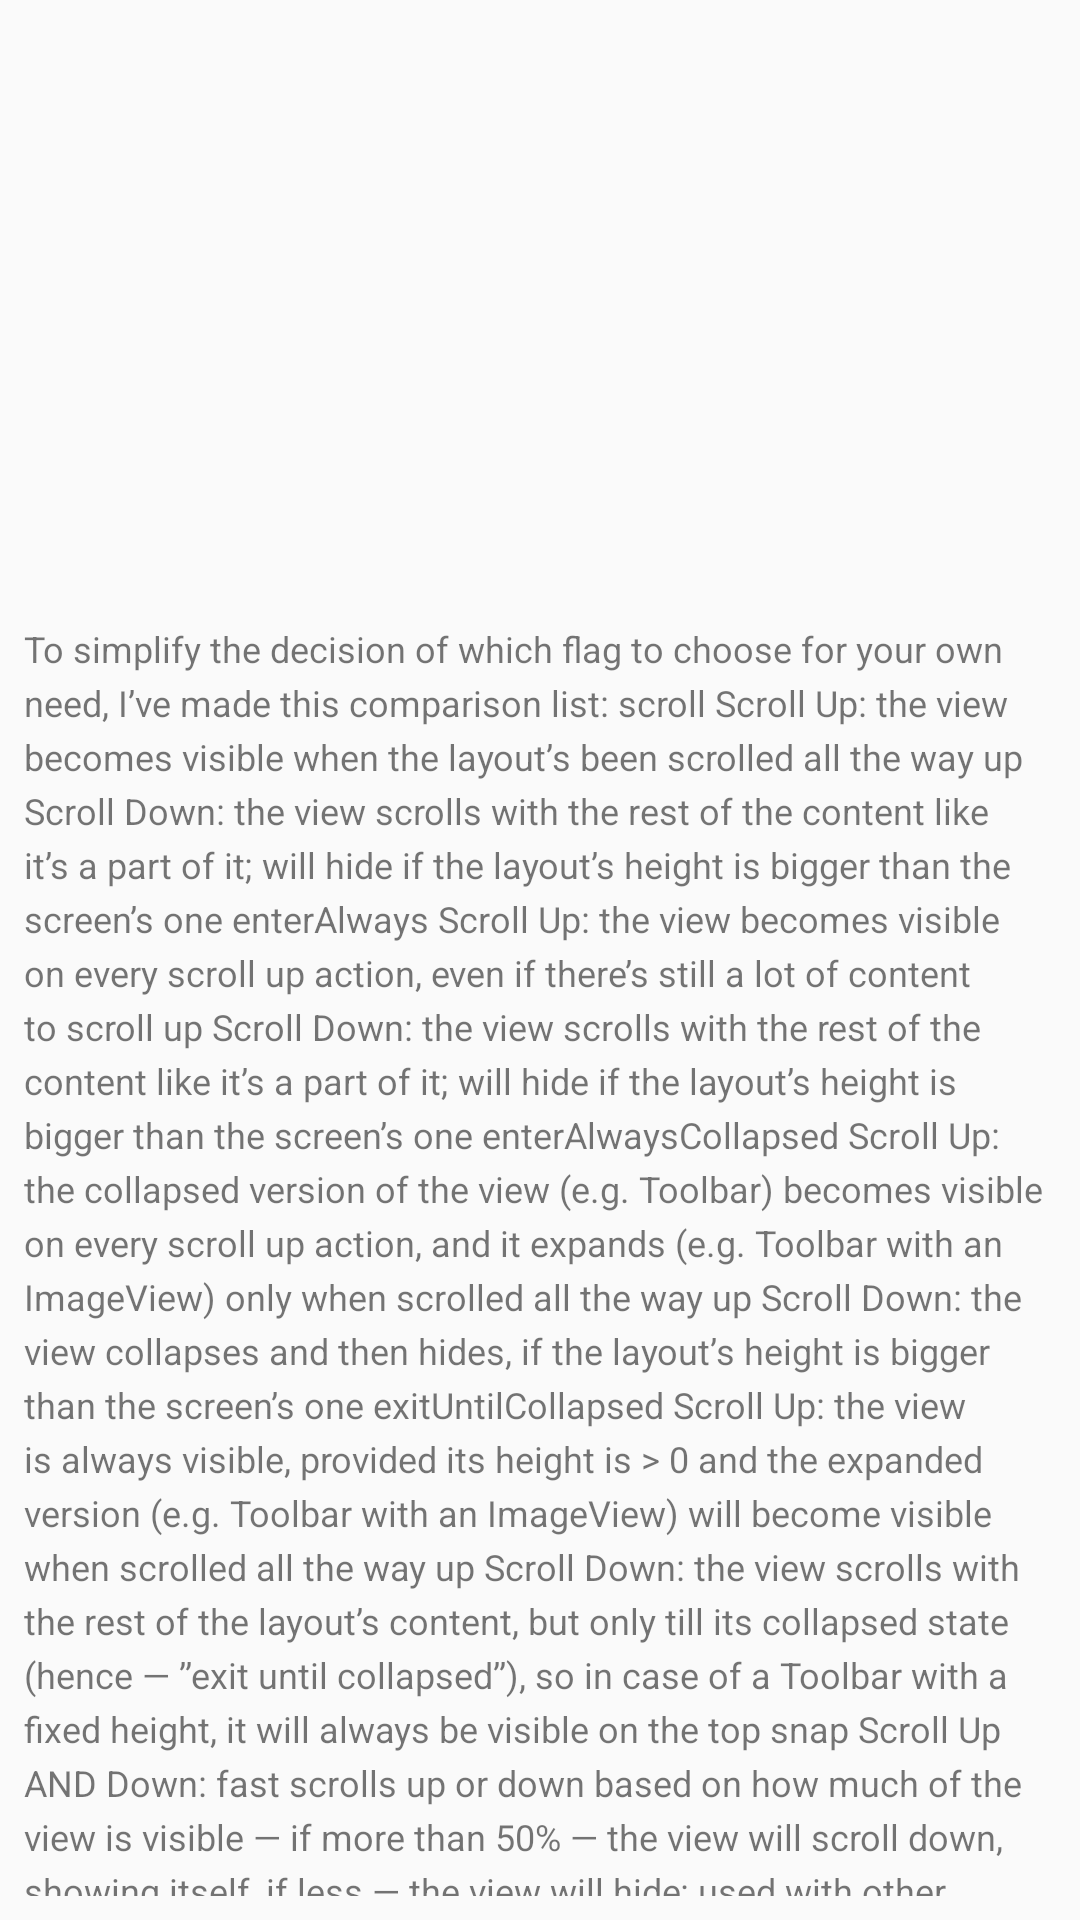

This screen was rendered from an Android layout file. Write that file and the resources it references.
<!-- AndroidManifest.xml: application theme AppTheme -->
<!-- res/layout/activity_transition2.xml -->
<?xml version="1.0" encoding="utf-8"?>
<LinearLayout xmlns:android="http://schemas.android.com/apk/res/android"
    xmlns:tools="http://schemas.android.com/tools"
    android:layout_width="match_parent"
    android:layout_height="match_parent"
    android:orientation="vertical"
    tools:context="com.eemf.sirgoingfar.material_design_in_android.meaningful_motions.ActivityTransition2Activity">

    <ImageView
        android:id="@+id/iv_automobile_image"
        android:layout_width="match_parent"
        android:layout_height="200dp"
        android:contentDescription="@string/profile_image"
        android:scaleType="center"
        android:transitionName="@string/profile_image" />

    <TextView
        android:layout_width="match_parent"
        android:layout_height="wrap_content"
        android:lineSpacingExtra="4dp"
        android:padding="8dp"
        android:text="@string/mock_text"
        android:textSize="12sp" />

</LinearLayout>
<!-- resources referenced by this layout -->
<resources>
  <string name="mock_text">To simplify the decision of which flag to choose for your own need, I’ve made this comparison list:
  
  scroll
  Scroll Up: the view becomes visible when the layout’s been scrolled all the way up
  Scroll Down: the view scrolls with the rest of the content like it’s a part of it; will hide if the layout’s height is bigger than the screen’s one
  
  enterAlways
  Scroll Up: the view becomes visible on every scroll up action, even if there’s still a lot of content to scroll up
  Scroll Down: the view scrolls with the rest of the content like it’s a part of it; will hide if the layout’s height is bigger than the screen’s one
  
  enterAlwaysCollapsed
  Scroll Up: the collapsed version of the view (e.g. Toolbar) becomes visible on every scroll up action, and it expands (e.g. Toolbar with an ImageView) only when scrolled all the way up
  Scroll Down: the view collapses and then hides, if the layout’s height is bigger than the screen’s one
  
  exitUntilCollapsed
  Scroll Up: the view is always visible, provided its height is &gt; 0 and the expanded version (e.g. Toolbar with an ImageView) will become visible when scrolled all the way up
  Scroll Down: the view scrolls with the rest of the layout’s content, but only till its collapsed state (hence — ”exit until collapsed”), so in case of a Toolbar with a fixed height, it will always be visible on the top
  
  snap
  Scroll Up AND Down: fast scrolls up or down based on how much of the view is visible — if more than 50% — the view will scroll down, showing itself, if less — the view will hide; used with other flags as a further customization
  
  Does it make sense now? :) I hope you understand more about scroll flags after reading this post. Please write a comment if something’s unclear. Thanks!
      To simplify the decision of which flag to choose for your own need, I’ve made this comparison list:
  
  scroll
  Scroll Up: the view becomes visible when the layout’s been scrolled all the way up
  Scroll Down: the view scrolls with the rest of the content like it’s a part of it; will hide if the layout’s height is bigger than the screen’s one
  
  enterAlways
  Scroll Up: the view becomes visible on every scroll up action, even if there’s still a lot of content to scroll up
  Scroll Down: the view scrolls with the rest of the content like it’s a part of it; will hide if the layout’s height is bigger than the screen’s one
  
  enterAlwaysCollapsed
  Scroll Up: the collapsed version of the view (e.g. Toolbar) becomes visible on every scroll up action, and it expands (e.g. Toolbar with an ImageView) only when scrolled all the way up
  Scroll Down: the view collapses and then hides, if the layout’s height is bigger than the screen’s one
  
  exitUntilCollapsed
  Scroll Up: the view is always visible, provided its height is &gt; 0 and the expanded version (e.g. Toolbar with an ImageView) will become visible when scrolled all the way up
  Scroll Down: the view scrolls with the rest of the layout’s content, but only till its collapsed state (hence — ”exit until collapsed”), so in case of a Toolbar with a fixed height, it will always be visible on the top
  
  snap
  Scroll Up AND Down: fast scrolls up or down based on how much of the view is visible — if more than 50% — the view will scroll down, showing itself, if less — the view will hide; used with other flags as a further customization
  
  Does it make sense now? :) I hope you understand more about scroll flags after reading this post. Please write a comment if something’s unclear. Thanks!</string>
  <string name="profile_image">profile_image</string>
  <style name="AppTheme" parent="Theme.AppCompat.Light.DarkActionBar">
          
          <item name="colorPrimary">@color/colorPrimary</item>
          <item name="colorPrimaryDark">@color/colorPrimaryDark</item>
          <item name="colorAccent">@color/colorAccent</item>
      </style>
  <!-- not gathered from this repository: default colours our renderer supplied (Android Studio template values) -->
  <color name="colorPrimary">#FF6200EE</color>
  <color name="colorPrimaryDark">#FF3700B3</color>
  <color name="colorAccent">#FF03DAC5</color>
</resources>
